Run: headless pygame with SDL's dummy video driver; simulated clock (each Clock.tick advances the game by its frame time, no real sleeping); random seed 0; keys injected as events and as key.get_pressed() state; no mouse input.
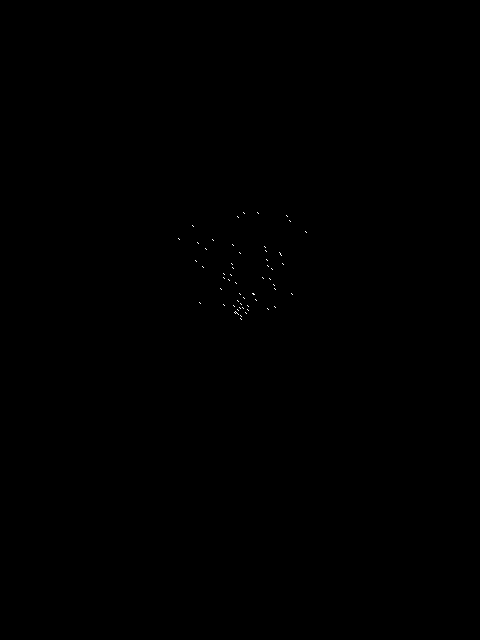
Frame 1 of 4 · flips 1–60 · no input
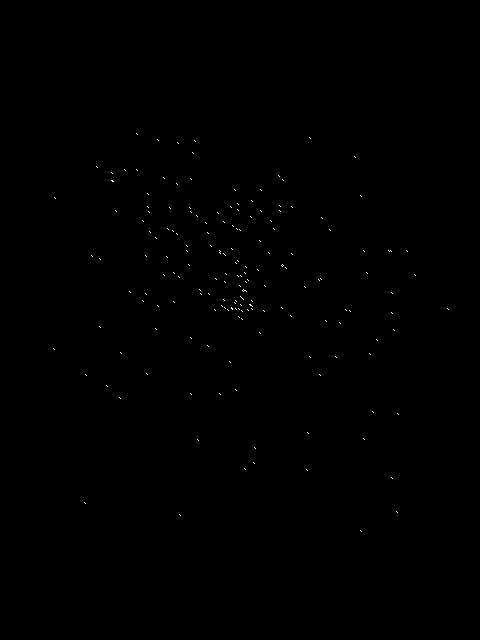
Frame 2 of 4 · flips 61–180 · tapped SPACE, RETURN · held RIGHT (→), D
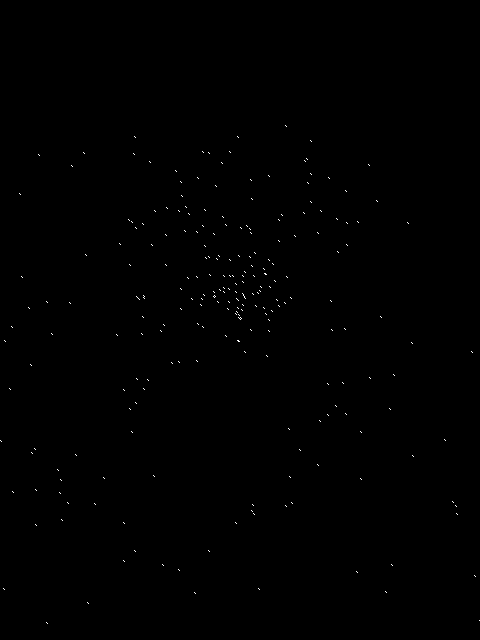
Frame 3 of 4 · flips 181–300 · held DOWN (↓), S
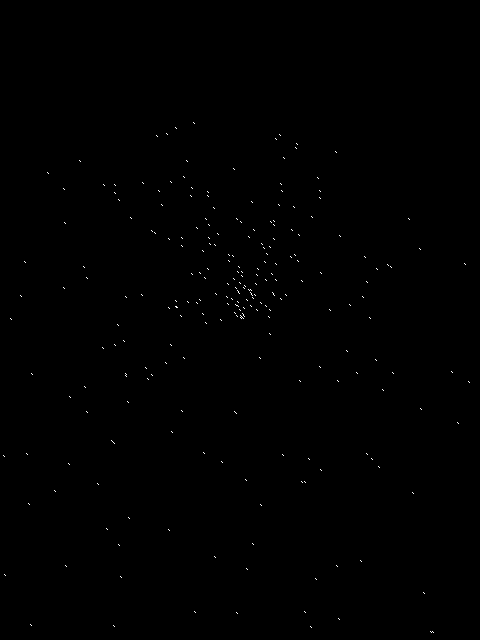
Frame 4 of 4 · flips 301–420 · held LEFT (←), A, UP (↑), W

The pygame program that drew these frames:

import pygame
from pygame.locals import *
from sys import exit
from random import randint

w,h=480,640

gravity=100
source=(0.5*w,0.5*h)
droplist=[]

pygame.init()
screen = pygame.display.set_mode((w,h), 0, 32)
clock = pygame.time.Clock()

class drop(object):
    def __init__(self,vx,vy,ax,ay):
        self.x=0.5*w
        self.y=0.5*h
        self.vx=vx
        self.vy=vy
        self.ax=ax
        self.ay=ay
        droplist.append(self)

    def newPosition(self):
        self.x=self.x+self.vx*time_pass
        self.y=self.y+self.vy*time_pass
    
    def newVelocity(self):
        self.vx=self.vx+self.ax*time_pass
        self.vy=self.vy+self.ay*time_pass

    def display(self):
        pygame.draw.line(screen,(255,255,255),(self.x,self.y),(self.x+1,self.y+1))

def on_screen(drop):
        return drop.y < h
        

while True:
    screen.fill((0,0,0))
    time_pass=clock.tick()/1000
    for event in pygame.event.get():
        if event.type == QUIT:
            exit()
        if event.type == KEYDOWN:
            if event.key == K_ESCAPE:
                exit()
    
    if len(droplist)<=5000:
        drop(randint(-75,75),randint(-200,-50),0,gravity)

    for i in droplist:
        i.newVelocity()
    for i in droplist:
        i.newPosition()
        i.display()
    
    droplist= list(filter(on_screen,droplist))
    pygame.display.update()
